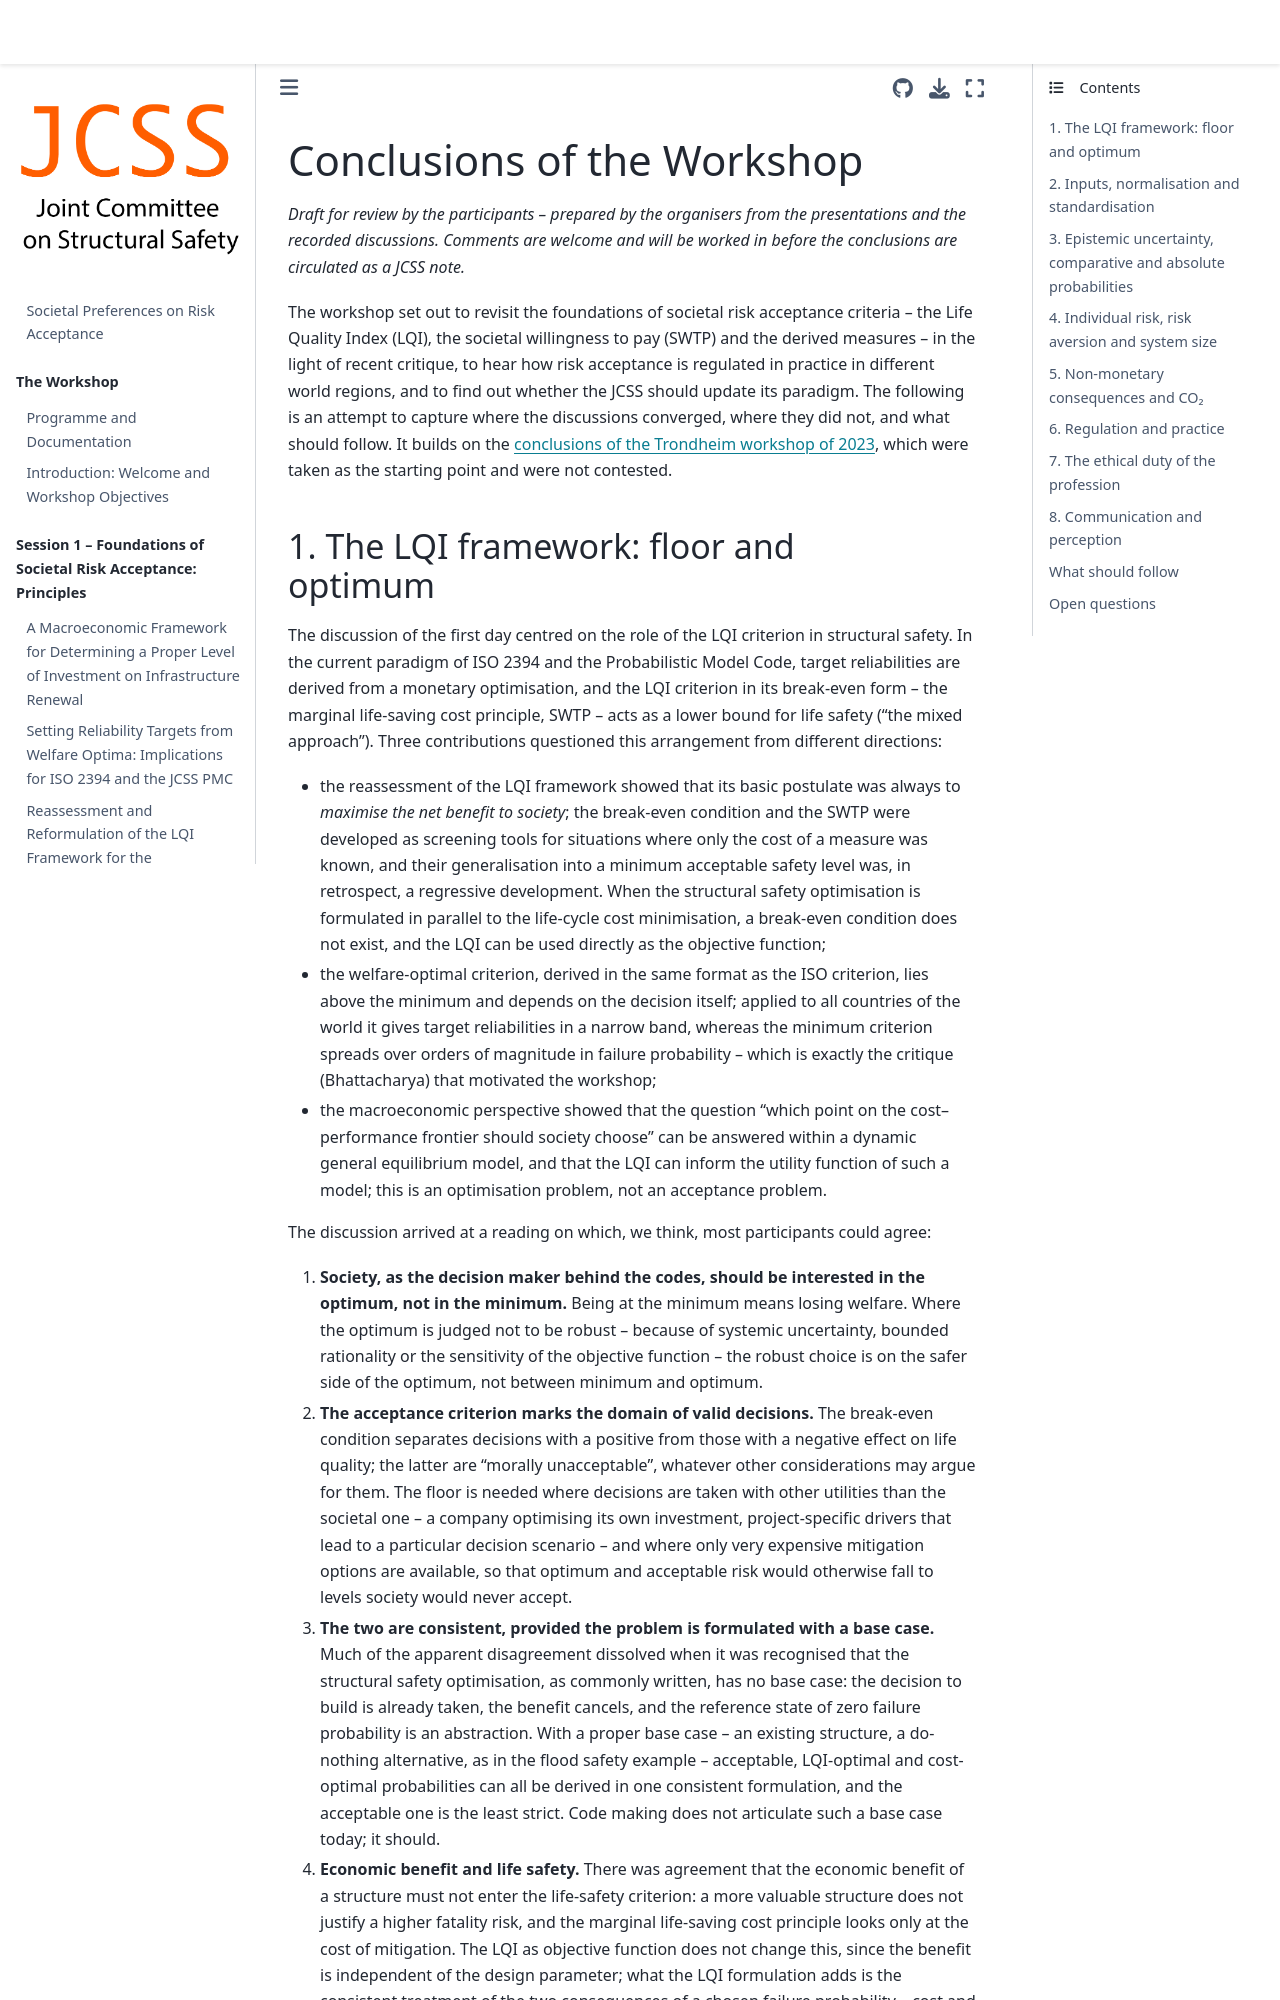

repository: JCSS-PMC/2026_Risk_Acc_WS · page: conclusions.html · generator: jekyll

# Conclusions of the Workshop

*Draft for review by the participants – prepared by the organisers from the presentations and the recorded discussions. Comments are welcome and will be worked in before the conclusions are circulated as a JCSS note.*

The workshop set out to revisit the foundations of societal risk acceptance criteria – the Life Quality Index (LQI), the societal willingness to pay (SWTP) and the derived measures – in the light of recent critique, to hear how risk acceptance is regulated in practice in different world regions, and to find out whether the JCSS should update its paradigm. The following is an attempt to capture where the discussions converged, where they did not, and what should follow. It builds on the [conclusions of the Trondheim workshop of 2023](https://jcss-pmc.github.io/2023_Risk_Acc_WS/conclusions.html), which were taken as the starting point and were not contested.
